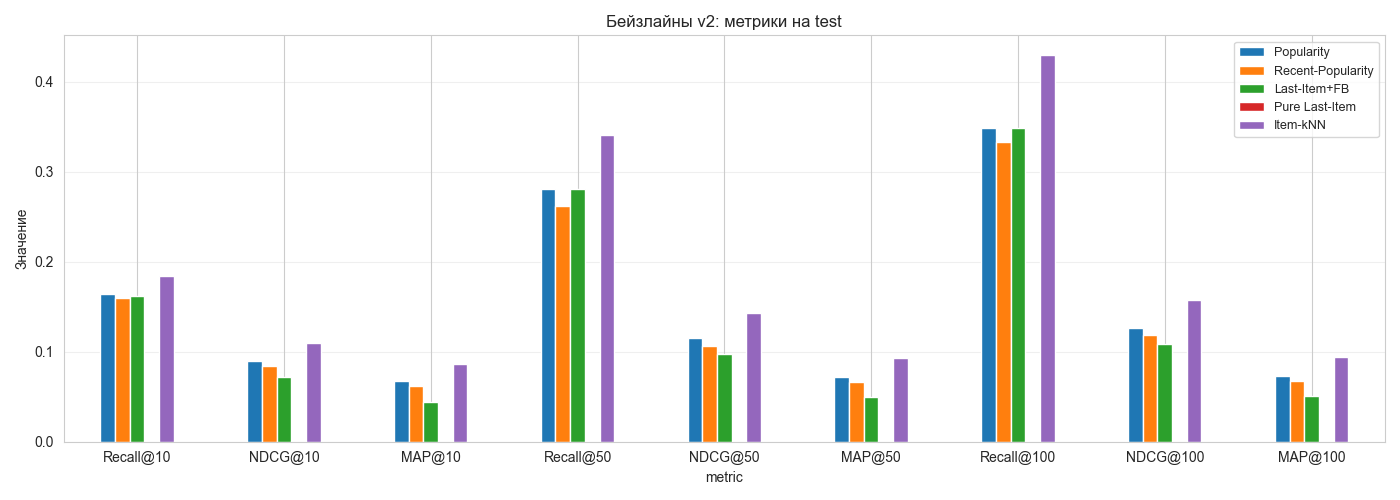

The table this chart was drawn from, first rows:
metric, Popularity, Recent-Popularity, Last-Item+FB, Pure Last-Item, Item-kNN
Recall@10, 0.1643, 0.1601, 0.1614, 0.0, 0.1842
NDCG@10, 0.0901, 0.0846, 0.072, 0.0, 0.1091
MAP@10, 0.067, 0.0614, 0.0443, 0.0, 0.0859
Recall@50, 0.2807, 0.2622, 0.2807, 0.0, 0.3402
NDCG@50, 0.115, 0.1066, 0.0975, 0.0, 0.1429
MAP@50, 0.0719, 0.0659, 0.0493, 0.0, 0.0929
Recall@100, 0.349, 0.3325, 0.3482, 0.0, 0.4298
NDCG@100, 0.1261, 0.118, 0.1084, 0.0, 0.1575
MAP@100, 0.0729, 0.0669, 0.0503, 0.0, 0.0942
